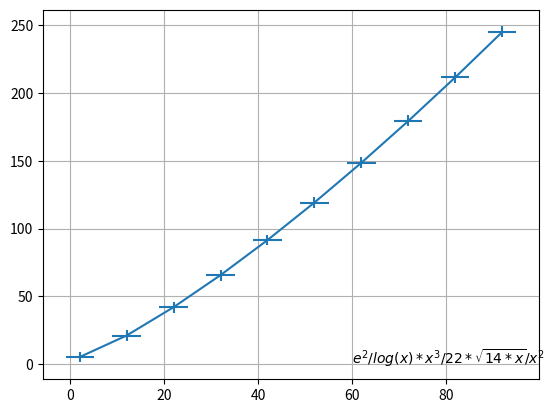

Write the Python code that produced this figure.
# -*- coding: utf-8 -*-
"""
Created on Fri Feb 26 20:27:49 2021

@author: Vadim
"""

import math
import numpy as np
from matplotlib import pylab as plt

def func (x):
    result_1 = (np.e**(np.cos(x)**A)*np.tan(x**2))
    result_2=(A/9*x + np.sqrt(x**3))
    result = math.log(math.fabs(result_1/result_2),2) #result_1/result_2
    return result


def laba (x):
    result = (np.e**2/np.log(x)*x**3/22*np.sqrt(14*x))/x**2
    return result
x=[1,5,10,100]
A=20#Дата рождения!
y=[func(i) for i in x]
print ("Массив значений для ф-ции=",y)

x=[i for i in np.arange(2,100,10)]
y=[laba(i) for i in x]
fig = plt.figure( dpi=100)
plt.errorbar(x, y, xerr=3, yerr=4)
plt.grid()
plt.text(60, .030, '$  e^{2}/log(x)*x^{3}/22*\sqrt{14*x}/ x^{2} $')

plt.show()
